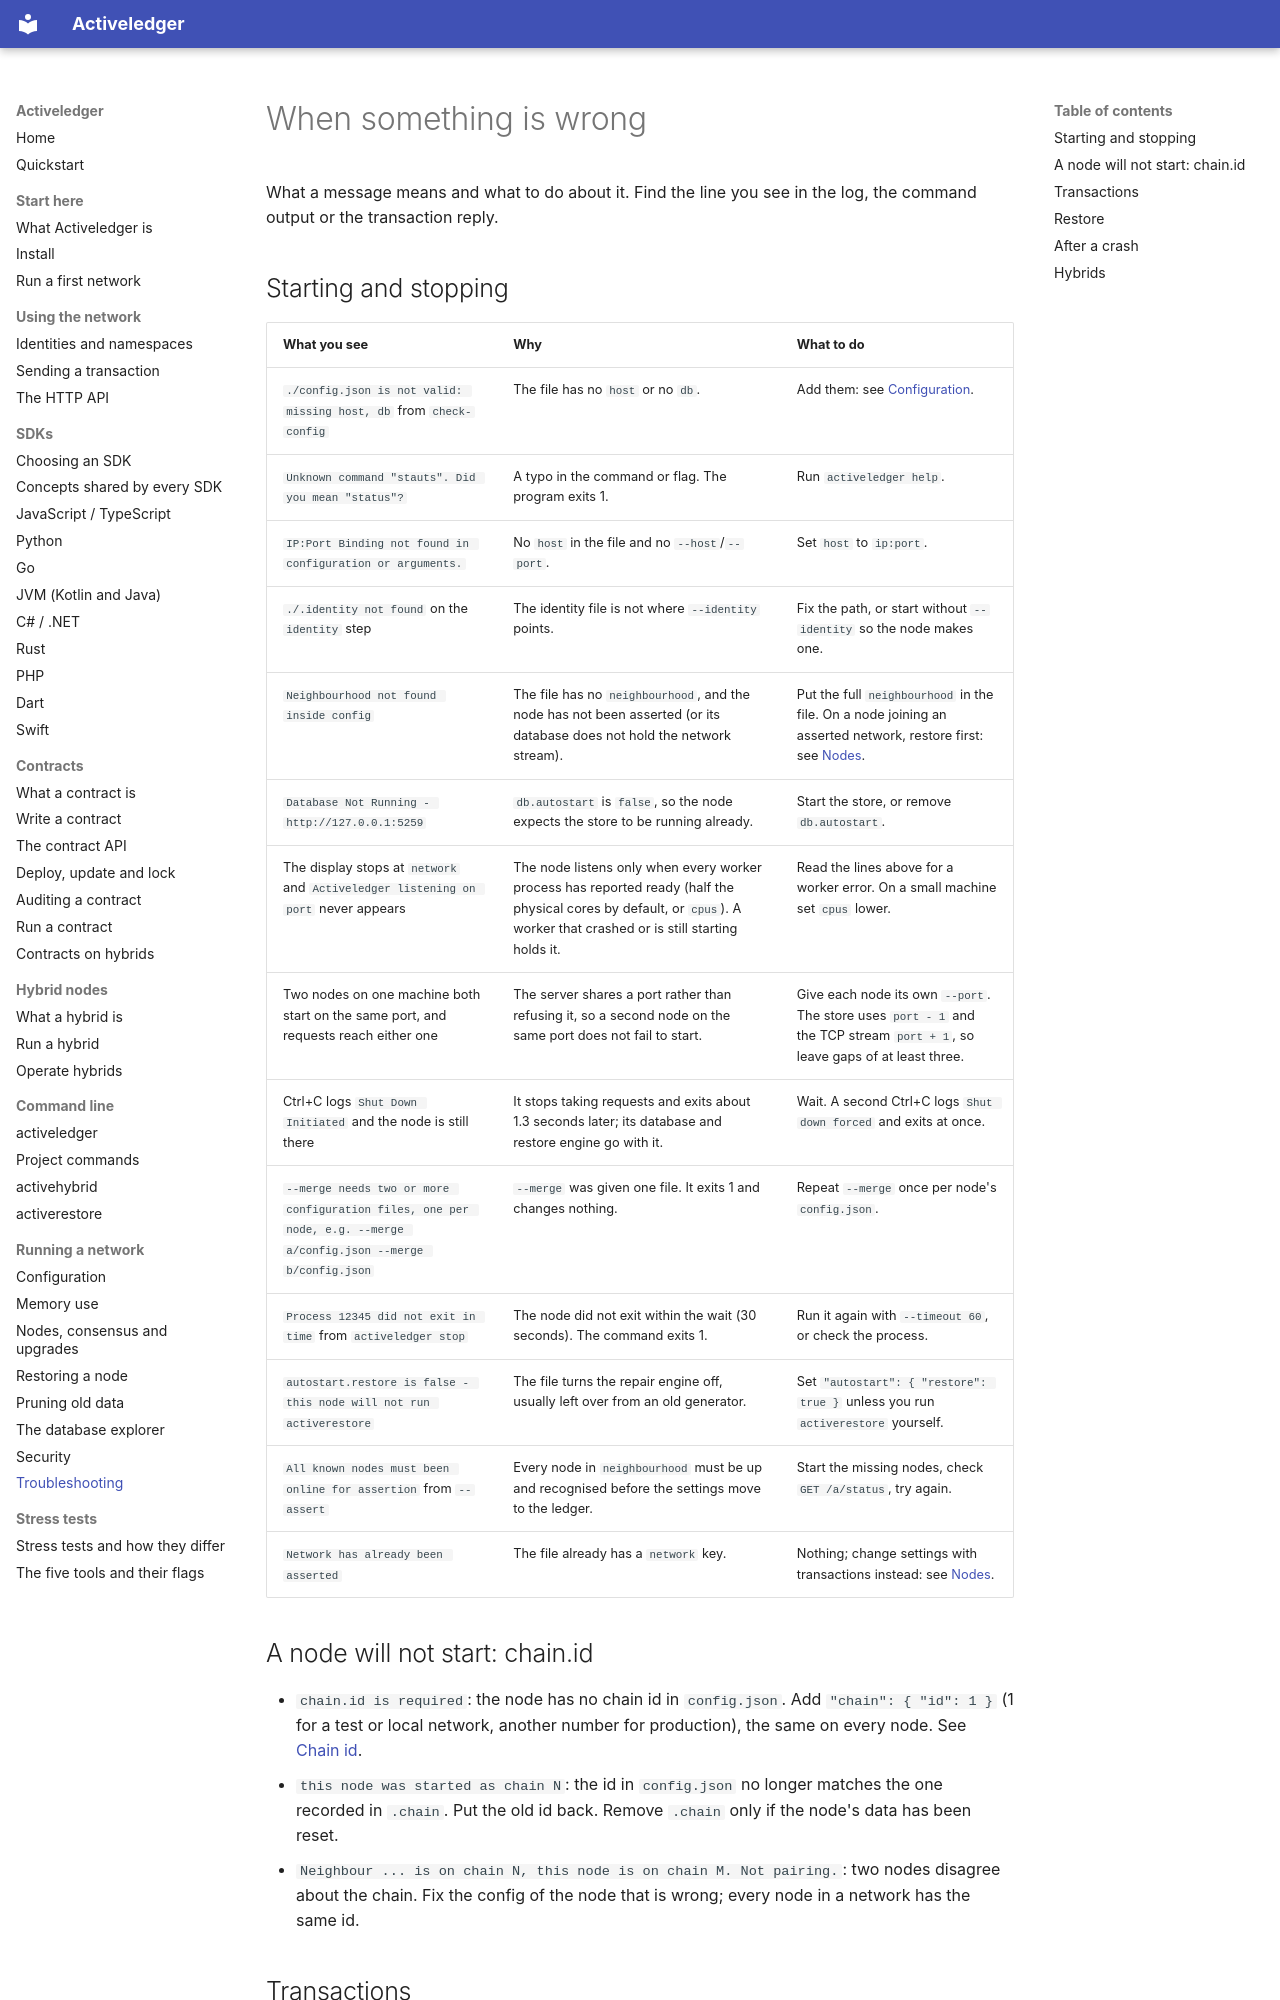

repository: activeledger/activeledger · page: operate/troubleshooting/index.html · generator: mkdocs

# When something is wrong

What a message means and what to do about it. Find the line you see in the log, the command output or the transaction reply.

## Starting and stopping

| What you see | Why | What to do |
|---|---|---|
| `./config.json is not valid: missing host, db` from `check-config` | The file has no `host` or no `db`. | Add them: see [Configuration](configuration.md). |
| `Unknown command "stauts". Did you mean "status"?` | A typo in the command or flag. The program exits 1. | Run `activeledger help`. |
| `IP:Port Binding not found in configuration or arguments.` | No `host` in the file and no `--host`/`--port`. | Set `host` to `ip:port`. |
| `./.identity not found` on the `identity` step | The identity file is not where `--identity` points. | Fix the path, or start without `--identity` so the node makes one. |
| `Neighbourhood not found inside config` | The file has no `neighbourhood`, and the node has not been asserted (or its database does not hold the network stream). | Put the full `neighbourhood` in the file. On a node joining an asserted network, restore first: see [Nodes](nodes.md). |
| `Database Not Running - http://127.0.0.1:5259` | `db.autostart` is `false`, so the node expects the store to be running already. | Start the store, or remove `db.autostart`. |
| The display stops at `network` and `Activeledger listening on port` never appears | The node listens only when every worker process has reported ready (half the physical cores by default, or `cpus`). A worker that crashed or is still starting holds it. | Read the lines above for a worker error. On a small machine set `cpus` lower. |
| Two nodes on one machine both start on the same port, and requests reach either one | The server shares a port rather than refusing it, so a second node on the same port does not fail to start. | Give each node its own `--port`. The store uses `port - 1` and the TCP stream `port + 1`, so leave gaps of at least three. |
| Ctrl+C logs `Shut Down Initiated` and the node is still there | It stops taking requests and exits about 1.3 seconds later; its database and restore engine go with it. | Wait. A second Ctrl+C logs `Shut down forced` and exits at once. |
| `--merge needs two or more configuration files, one per node, e.g. --merge a/config.json --merge b/config.json` | `--merge` was given one file. It exits 1 and changes nothing. | Repeat `--merge` once per node's `config.json`. |
| `Process 12345 did not exit in time` from `activeledger stop` | The node did not exit within the wait (30 seconds). The command exits 1. | Run it again with `--timeout 60`, or check the process. |
| `autostart.restore is false - this node will not run activerestore` | The file turns the repair engine off, usually left over from an old generator. | Set `"autostart": { "restore": true }` unless you run `activerestore` yourself. |
| `All known nodes must been online for assertion` from `--assert` | Every node in `neighbourhood` must be up and recognised before the settings move to the ledger. | Start the missing nodes, check `GET /a/status`, try again. |
| `Network has already been asserted` | The file already has a `network` key. | Nothing; change settings with transactions instead: see [Nodes](nodes.md). |

## A node will not start: chain.id

- `chain.id is required`: the node has no chain id in `config.json`. Add `"chain": { "id": 1 }` (1 for a test or local network, another number for production), the same on every node. See [Chain id](configuration.md#chain-id).
- `this node was started as chain N`: the id in `config.json` no longer matches the one recorded in `.chain`. Put the old id back. Remove `.chain` only if the node's data has been reset.
- `Neighbour ... is on chain N, this node is on chain M. Not pairing.`: two nodes disagree about the chain. Fix the config of the node that is wrong; every node in a network has the same id.
